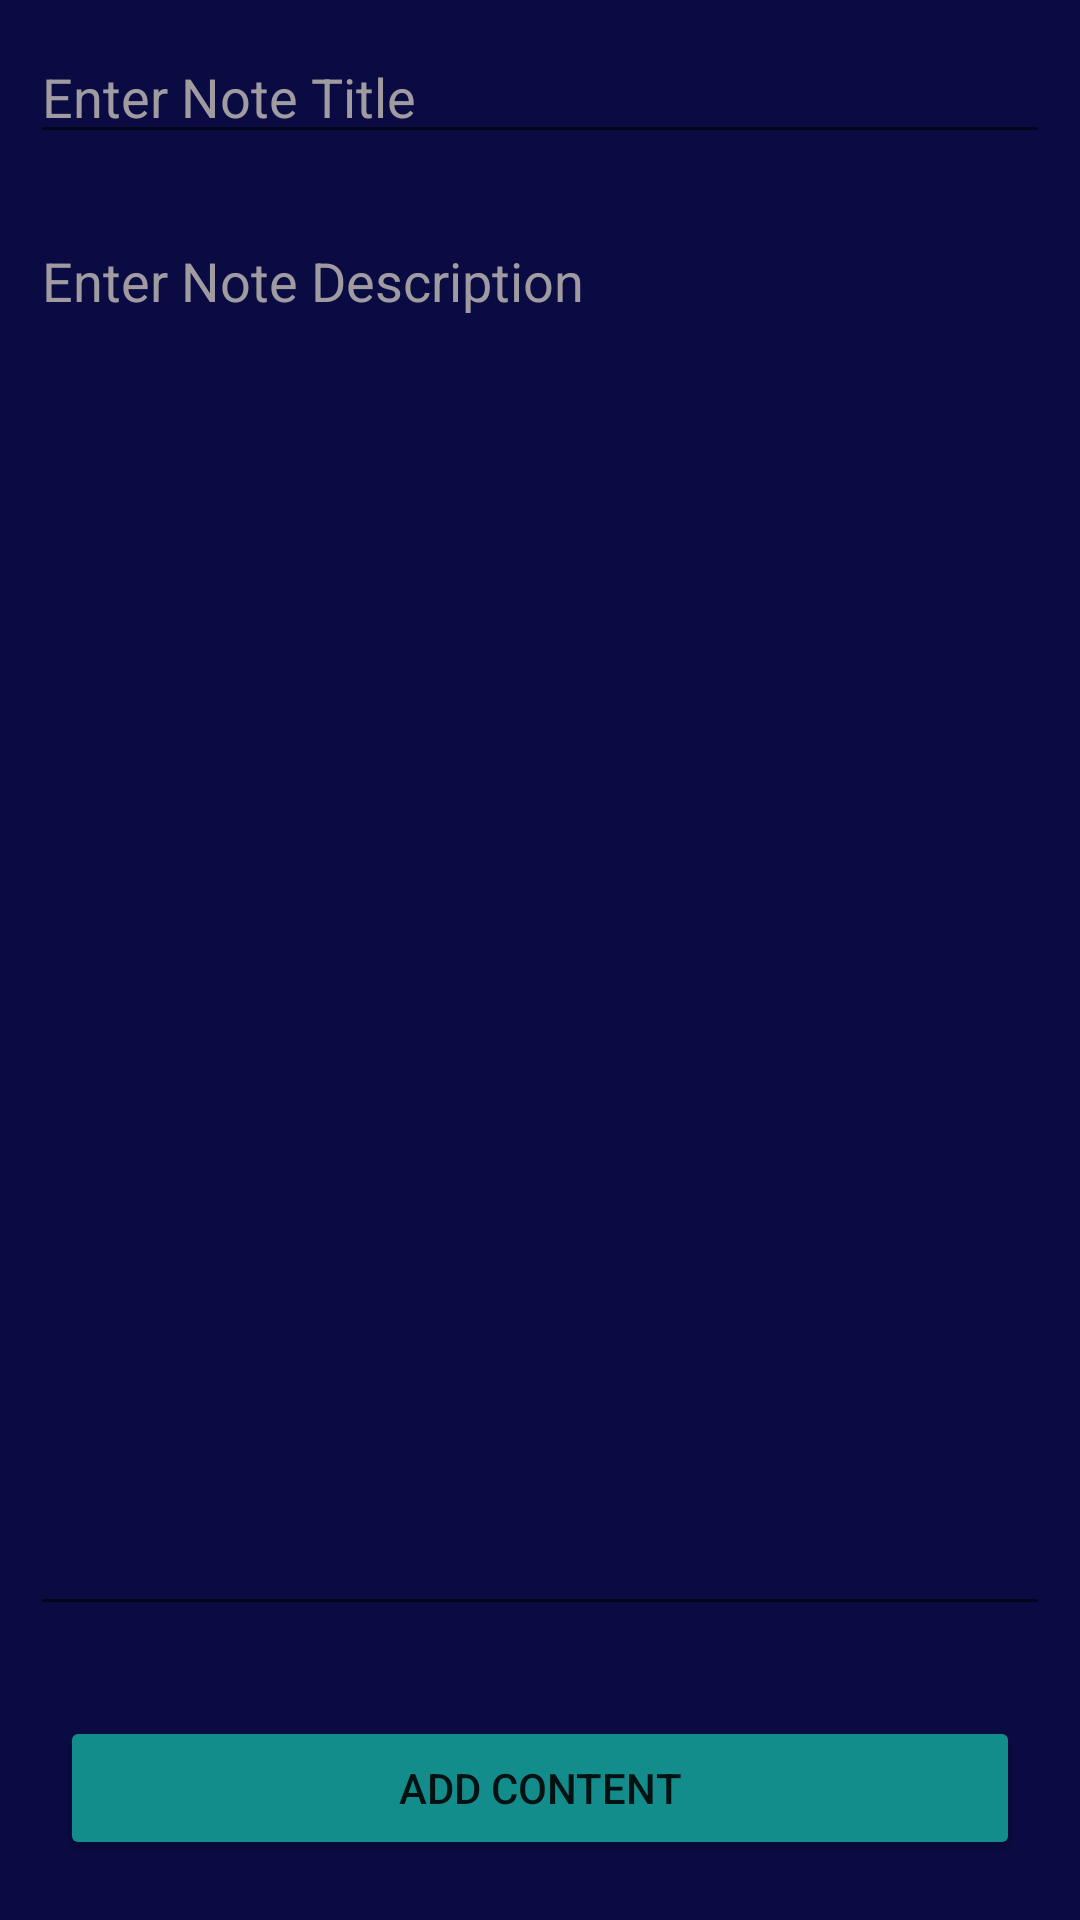

This screen was rendered from an Android layout file. Write that file and the resources it references.
<!-- AndroidManifest.xml: application theme Theme.TakeNotes -->
<!-- res/layout/activity_add_edit_note.xml -->
<?xml version="1.0" encoding="utf-8"?>
<layout>
<RelativeLayout xmlns:android="http://schemas.android.com/apk/res/android"
    xmlns:app="http://schemas.android.com/apk/res-auto"
    xmlns:tools="http://schemas.android.com/tools"
    android:layout_width="match_parent"
    android:layout_height="match_parent"
    android:background="@color/navy_blue"
    tools:context=".AddEditNoteActivity">

    <EditText
        android:layout_width="match_parent"
        android:layout_height="wrap_content"
        android:id="@+id/editNoteTitle"
        android:layout_margin="10dp"
        android:singleLine="true"
        android:hint="Enter Note Title"
        android:textColor="@color/white"
        android:layout_alignParentTop="true"
        android:textColorHint="@color/light_white"/>

    <EditText
        android:id="@+id/editNoteDescription"
        android:layout_width="match_parent"
        android:layout_height="wrap_content"
        android:layout_margin="10dp"
        android:hint="Enter Note Description"
        android:gravity="start"
        android:inputType="textMultiLine"
        android:textColor="@color/white"
        android:layout_below="@+id/editNoteTitle"
        android:layout_above="@+id/addButton"
        android:textColorHint="@color/light_white"/>

    <Button
        android:layout_width="match_parent"
        android:layout_height="wrap_content"
        android:id="@+id/addButton"
        android:layout_alignParentBottom="true"
        android:text="Add Content"
        android:backgroundTint="@color/teal_700"
        android:layout_margin="20dp"
        android:padding="5dp"/>


</RelativeLayout>
</layout>
<!-- resources referenced by this layout -->
<resources>
  <color name="light_white">#D5BDB8B4</color>
  <color name="navy_blue">#0A0B43</color>
  <color name="teal_700">#138D8C</color>
  <color name="white">#FFFFFFFF</color>
  <style name="Theme.TakeNotes" parent="Theme.MaterialComponents.DayNight.DarkActionBar">
          
          <item name="colorPrimary">@color/purple_500</item>
          <item name="colorPrimaryVariant">@color/purple_700</item>
          <item name="colorOnPrimary">@color/white</item>
          
          <item name="colorSecondary">@color/teal_200</item>
          <item name="colorSecondaryVariant">@color/teal_700</item>
          <item name="colorOnSecondary">@color/black</item>
          
          <item name="android:statusBarColor" tools:targetApi="l">?attr/colorPrimaryVariant</item>
          
      </style>
  <color name="purple_500">#FF6200EE</color>
  <color name="purple_700">#FF3700B3</color>
  <color name="teal_200">#FF03DAC5</color>
  <color name="black">#FF000000</color>
</resources>
